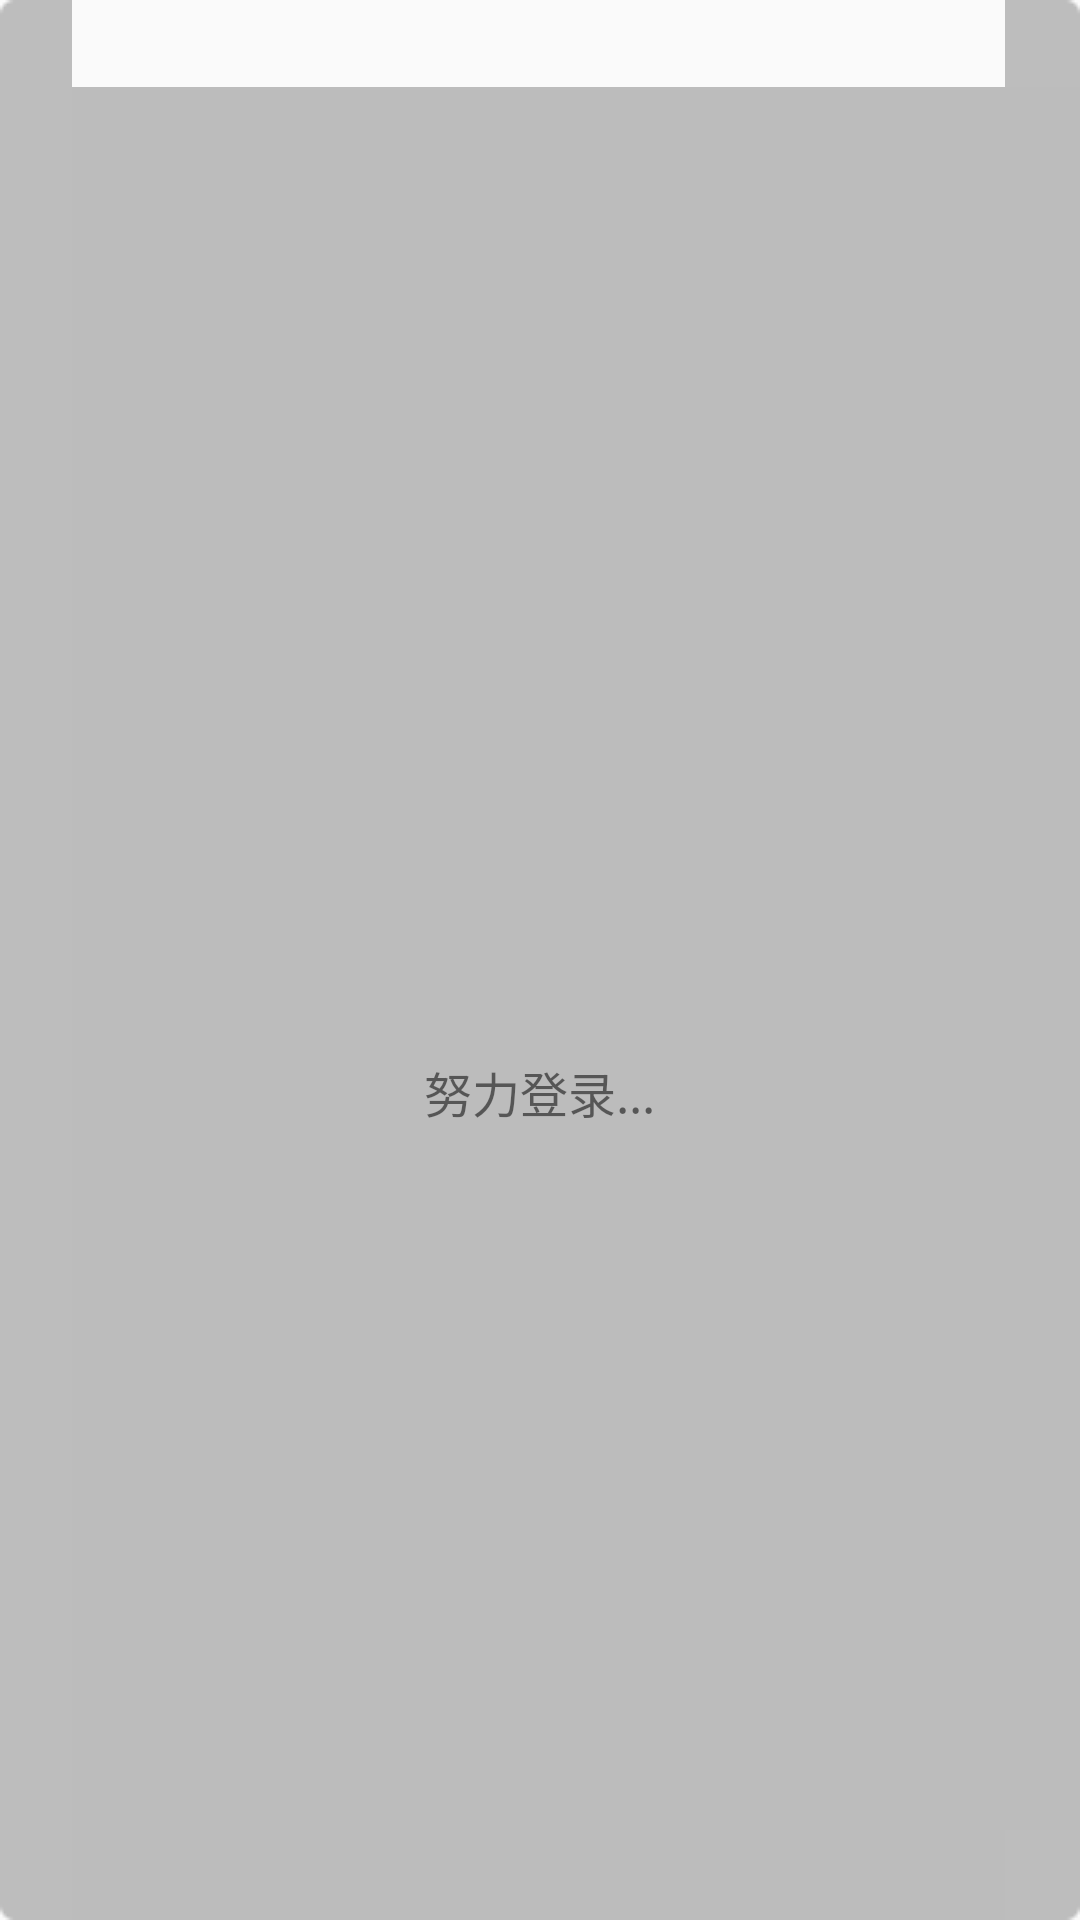

Produce the Android XML layout that renders to this screen, including the resource entries it uses.
<!-- AndroidManifest.xml: application theme AppTheme -->
<!-- res/layout/pager_loading_login.xml -->
<?xml version="1.0" encoding="utf-8"?>
<RelativeLayout xmlns:android="http://schemas.android.com/apk/res/android"
                android:layout_width="match_parent"
                android:layout_height="match_parent"
                android:background="@drawable/loading_bg">

    <ProgressBar
        android:id="@+id/progressBar1"
        style="?android:attr/progressBarStyleLarge"
        android:layout_width="45dp"
        android:layout_height="45dp"
        android:layout_centerInParent="true"
        android:indeterminateDrawable="@drawable/anim_topic"/>

    <TextView
        android:layout_width="wrap_content"
        android:layout_height="wrap_content"
        android:layout_below="@id/progressBar1"
        android:layout_centerHorizontal="true"
        android:layout_marginTop="10dp"
        android:text="努力登录..."
        android:textSize="16sp"/>

</RelativeLayout>
<!-- resources referenced by this layout -->
<resources>
  <style name="AppTheme" parent="Theme.AppCompat.Light.DarkActionBar">
          
          <item name="colorPrimary">@color/colorPrimary</item>
          <item name="colorPrimaryDark">@color/colorPrimaryDark</item>
          <item name="colorAccent">@color/colorAccent</item>
      </style>
  <color name="colorPrimary">#3F51B5</color>
  <color name="colorPrimaryDark">#303F9F</color>
  <color name="colorAccent">#FF4081</color>
</resources>
